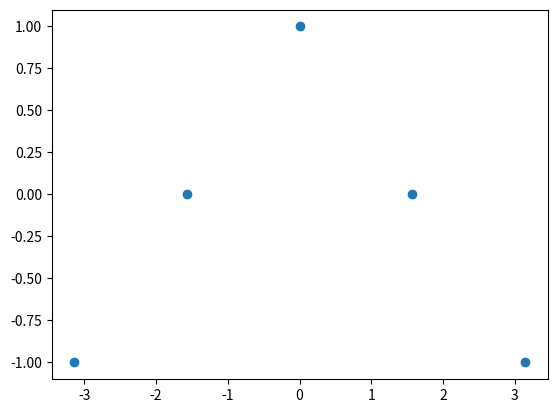

Python code for this plot:
import numpy as np
import matplotlib.pyplot as plt

x = np.linspace(-np.pi, np.pi, 5, endpoint=True)
c = np.cos(x)
s = np.sin(x)

# plt.plot(x, c, color="green", linewidth=1.0, linestyle="-", label="cos")    # 普通图

# plt.plot(x, s, color="blue", linewidth=1.0, linestyle="-", label="sin")     # 普通图

plt.scatter(x, c)                                                           # 散点图

# plt.bar(x, c, facecolor='#ff9999', edgecolor='white')                       # 条形图

# plt.ylim(-1.0, 1.0)                                                         # 设置横轴上下限
#
# plt.xlim(-4.0, 4.0)                                                         # 设置纵轴上下限
#
# plt.xticks(np.linspace(-4, 4, 9, endpoint=True))                            # 设置横坐标
#
# plt.yticks(np.linspace(-1, 1, 5, endpoint=True))                            # 设置纵坐标
#
# plt.legend(loc="upper left")                                                # 设置图例位置
#
# ax = plt.gca()
#
# ax.spines['right'].set_color('none')
#
# ax.spines['top'].set_color('none')
#
# ax.xaxis.set_ticks_position('bottom')
#
# ax.spines['bottom'].set_position(('data', 0))
#
# ax.yaxis.set_ticks_position('left')

# ax.spines['left'].set_position(('data', 0))


